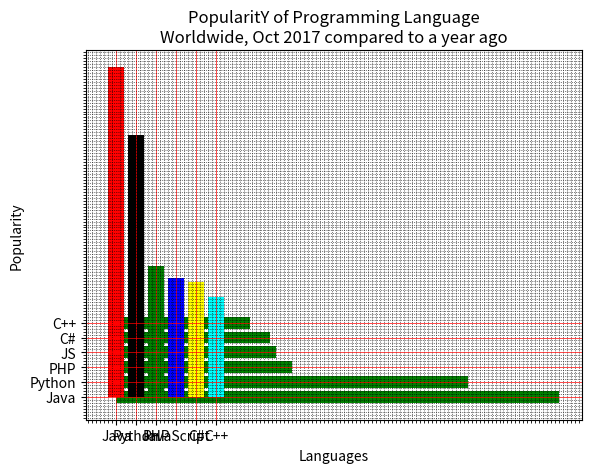
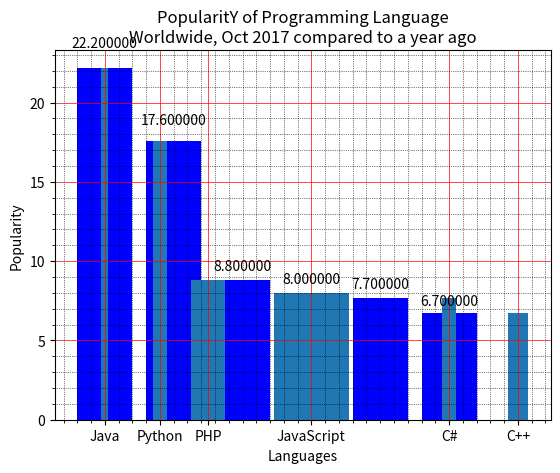
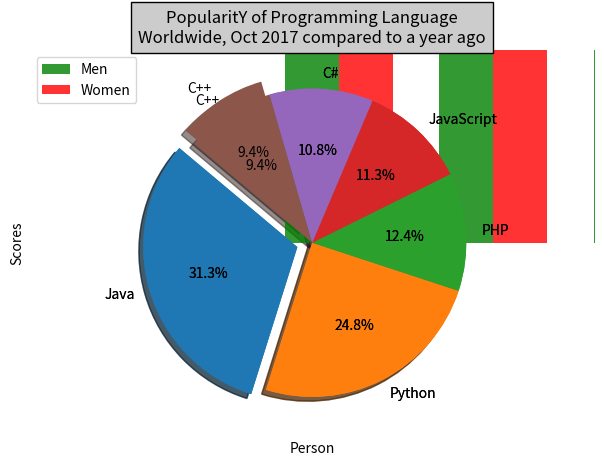

Reproduce these figures in Python, in order.
import matplotlib.pyplot as plt
import numpy as np

def c1():
    x = ['Java', 'Python', 'PHP', 'JavaScript', 'C#', 'C++']
    popularity = [22.2, 17.6, 8.8, 8, 7.7, 6.7]
    x_pos = [i for i, _ in enumerate(x)]
    plt.bar(x_pos, popularity, color='blue')
    plt.xlabel("Languages")
    plt.ylabel("Popularity")
    plt.title("PopularitY of Programming Language\n" + "Worldwide, Oct 2017 compared to a year ago")
    plt.xticks(x_pos, x)

    plt.minorticks_on()
    plt.grid(which='major', linestyle='-', linewidth='0.5', color='red')

    plt.grid(which='minor', linestyle=':', linewidth='0.5', color='black')
    plt.show()


def c2():
    x = ['Java', 'Python', 'PHP', 'JS', 'C#', 'C++']
    popularity = [22.2, 17.6, 8.8, 8, 7.7, 6.7]
    x_pos = [i for i, _ in enumerate(x)]
    plt.barh(x_pos, popularity, color='green')
    plt.xlabel("Popularity")
    plt.ylabel("Languages")
    plt.title("PopularitY of Programming Language\n" + "Worldwide, Oct 2017 compared to a year ago")
    plt.yticks(x_pos, x)

    plt.minorticks_on()
    plt.grid(which='major', linestyle='-', linewidth='0.5', color='red')

    plt.grid(which='minor', linestyle=':', linewidth='0.5', color='black')
    plt.show()


def c3():
    x = ['Java', 'Python', 'PHP', 'JavaScript', 'C#', 'C++']
    popularity = [22.2, 17.6, 8.8, 8, 7.7, 6.7]
    x_pos = [i for i, _ in enumerate(x)]
    plt.bar(x_pos, popularity, color=['red', 'black', 'green', 'blue', 'yellow', 'cyan'])
    plt.xlabel("Languages")
    plt.ylabel("Popularity")
    plt.title("PopularitY of Programming Language\n" + "Worldwide, Oct 2017 compared to a year ago")
    plt.xticks(x_pos, x)
    # Turn on the grid
    plt.minorticks_on()
    plt.grid(which='major', linestyle='-', linewidth='0.5', color='red')
    # Customize the minor grid
    plt.grid(which='minor', linestyle=':', linewidth='0.5', color='black')
    plt.show()


def c4():
    x = ['Java', 'Python', 'PHP', 'JavaScript', 'C#', 'C++']
    popularity = [22.2, 17.6, 8.8, 8, 7.7, 6.7]
    x_pos = [i for i, _ in enumerate(x)]
    fig, ax = plt.subplots()
    rects1 = ax.bar(x_pos, popularity, color='b')
    plt.xlabel("Languages")
    plt.ylabel("Popularity")
    plt.title("PopularitY of Programming Language\n" + "Worldwide, Oct 2017 compared to a year ago")
    plt.xticks(x_pos, x)
    plt.minorticks_on()
    plt.grid(which='major', linestyle='-', linewidth='0.5', color='red')
    plt.grid(which='minor', linestyle=':', linewidth='0.5', color='black')

    def autolabel(rects):
        """
        Attach a text label above each bar displaying its height
        """
        for rect in rects:
            height = rect.get_height()
            ax.text(rect.get_x() + rect.get_width() / 2., 1.05 * height,
                    '%f' % float(height),
                    ha='center', va='bottom')

    autolabel(rects1)
    plt.show()


def c5():
    x = ['Java', 'Python', 'PHP', 'JavaScript', 'C#', 'C++']
    popularity = [22.2, 17.6, 8.8, 8, 7.7, 6.7]
    x_pos = [i for i, _ in enumerate(x)]
    plt.xlabel("Languages")
    plt.ylabel("Popularity")
    plt.title("PopularitY of Programming Language\n" + "Worldwide, Oct 2017 compared to a year ago")
    plt.xticks(x_pos, x)
    width = [0.1, 0.2, 0.5, 1.1, 0.2, 0.3]
    y_pos = [0, .8, 1.5, 3, 5, 6]
    plt.bar(y_pos, popularity, width=width)
    plt.xticks(y_pos, x)
    plt.minorticks_on()
    plt.grid(which='major', linestyle='-', linewidth='0.5', color='red')
    plt.grid(which='minor', linestyle=':', linewidth='0.5', color='black')
    plt.show()


def c6():
    n_groups = 5
    men_means = (22, 30, 33, 30, 26)
    women_means = (25, 32, 30, 35, 29)
    fig, ax = plt.subplots()
    index = np.arange(n_groups)
    bar_width = 0.35
    opacity = 0.8
    rects1 = plt.bar(index, men_means, bar_width,
                     alpha=opacity,
                     color='g',
                     label='Men')
    rects2 = plt.bar(index + bar_width, women_means, bar_width,
                     alpha=opacity,
                     color='r',
                     label='Women')
    plt.xlabel('Person')
    plt.ylabel('Scores')
    plt.title('Scores by person')
    plt.xticks(index + bar_width, ('G1', 'G2', 'G3', 'G4', 'G5'))
    plt.legend()
    plt.tight_layout()
    plt.show()


def p1():
    languages = 'Java', 'Python', 'PHP', 'JavaScript', 'C#', 'C++'
    popuratity = [22.2, 17.6, 8.8, 8, 7.7, 6.7]
    colors = ["#1f77b4", "#ff7f0e", "#2ca02c", "#d62728", "#9467bd", "#8c564b"]
    explode = (0.1, 0, 0, 0, 0, 0)
    plt.pie(popuratity, explode=explode, labels=languages, colors=colors,
            autopct='%1.1f%%', shadow=True, startangle=140)
    plt.axis('equal')
    plt.show()


def p2():
    languages = 'Java', 'Python', 'PHP', 'JavaScript', 'C#', 'C++'
    popuratity = [22.2, 17.6, 8.8, 8, 7.7, 6.7]
    colors = ["#1f77b4", "#ff7f0e", "#2ca02c", "#d62728", "#9467bd", "#8c564b"]
    explode = (0.1, 0, 0, 0, 0, .1)
    plt.pie(popuratity, explode=explode, labels=languages, colors=colors,
            autopct='%1.1f%%', shadow=True, startangle=140)
    plt.title("PopularitY of Programming Language\n" + "Worldwide, Oct 2017 compared to a year ago",
              bbox={'facecolor': '0.8', 'pad': 5})
    plt.show()


c1()
c2()
c3()
c4()
c5()
c6()
p1()
p2()
